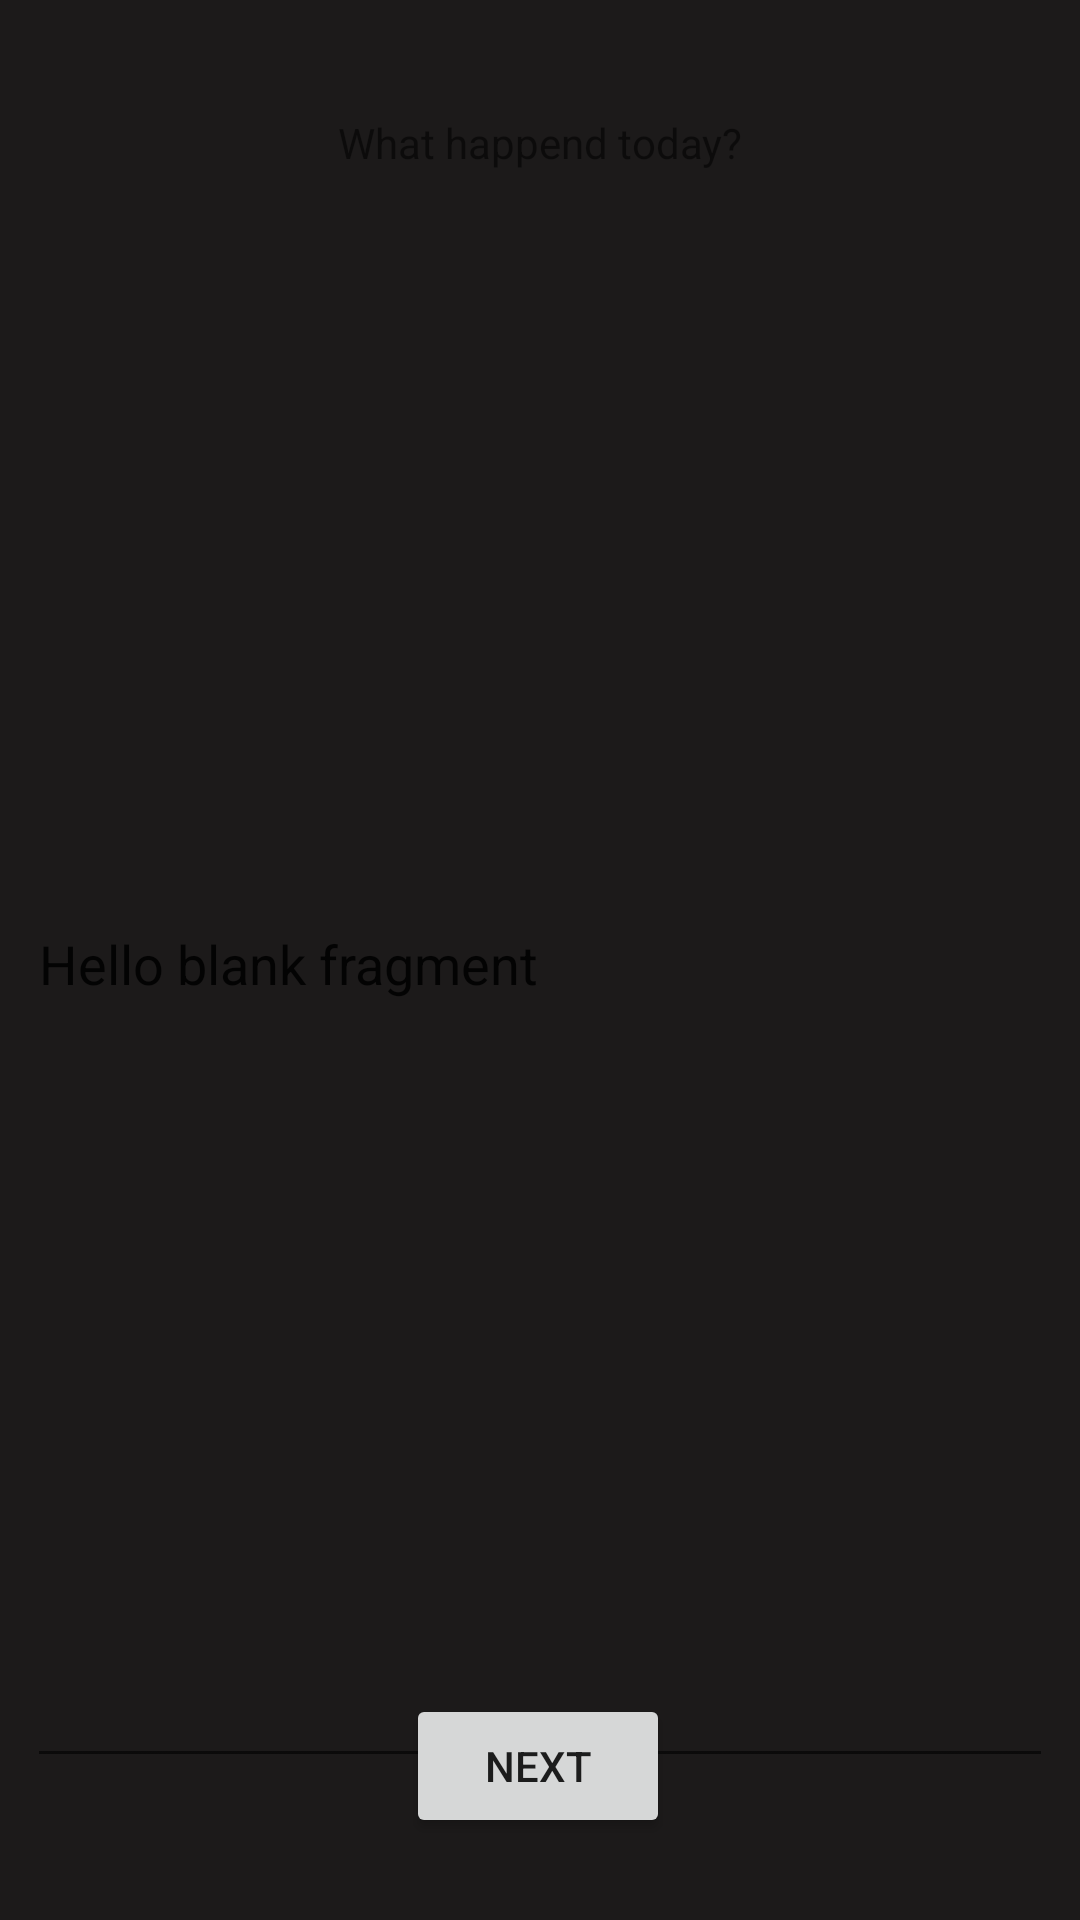

Android layout source for this screen:
<!-- AndroidManifest.xml: application theme Theme.FeelGood -->
<!-- res/layout/fragment_record_journal.xml -->
<?xml version="1.0" encoding="utf-8"?>
<androidx.constraintlayout.widget.ConstraintLayout xmlns:android="http://schemas.android.com/apk/res/android"
    xmlns:app="http://schemas.android.com/apk/res-auto"
    xmlns:tools="http://schemas.android.com/tools"
    android:layout_width="match_parent"
    android:layout_height="match_parent"
    android:background="#1C1A1A"
    tools:context=".RecordJournal">

    

    <TextView
        android:id="@+id/textView2"
        android:layout_width="wrap_content"
        android:layout_height="wrap_content"
        android:text="What happend today?"
        app:layout_constraintBottom_toBottomOf="parent"
        app:layout_constraintEnd_toEndOf="parent"
        app:layout_constraintStart_toStartOf="parent"
        app:layout_constraintTop_toTopOf="parent"
        app:layout_constraintVertical_bias="0.061" />

    <EditText
        android:id="@+id/editText"
        android:layout_width="342dp"
        android:layout_height="546dp"
        android:text="@string/hello_blank_fragment"
        app:layout_constraintBottom_toBottomOf="parent"
        app:layout_constraintEnd_toEndOf="parent"
        app:layout_constraintHorizontal_bias="0.492"
        app:layout_constraintStart_toStartOf="parent"
        app:layout_constraintTop_toTopOf="parent"
        app:layout_constraintVertical_bias="0.497" />

    <Button
        android:layout_width="wrap_content"
        android:layout_height="wrap_content"
        android:text="Next"
        app:layout_constraintBottom_toBottomOf="parent"
        app:layout_constraintEnd_toEndOf="parent"
        app:layout_constraintHorizontal_bias="0.498"
        app:layout_constraintStart_toStartOf="parent"
        app:layout_constraintTop_toTopOf="parent"
        app:layout_constraintVertical_bias="0.954" />

</androidx.constraintlayout.widget.ConstraintLayout>
<!-- resources referenced by this layout -->
<resources>
  <string name="hello_blank_fragment" translatable="false">Hello blank fragment</string>
  <style name="Theme.FeelGood" parent="Theme.MaterialComponents.DayNight.NoActionBar">
          
          <item name="colorPrimary">@color/black</item>
          <item name="colorPrimaryVariant">@color/black</item>
          <item name="colorOnPrimary">@color/black</item>
          
          <item name="colorSecondary">@color/black</item>
          <item name="colorSecondaryVariant">@color/black2</item>
          <item name="colorOnSecondary">@color/black</item>
          
          <item name="android:statusBarColor" tools:targetApi="l">?attr/colorPrimaryVariant</item>
          
      </style>
  <color name="black">#FF000000</color>
  <color name="black2">#2C2A2A</color>
</resources>
